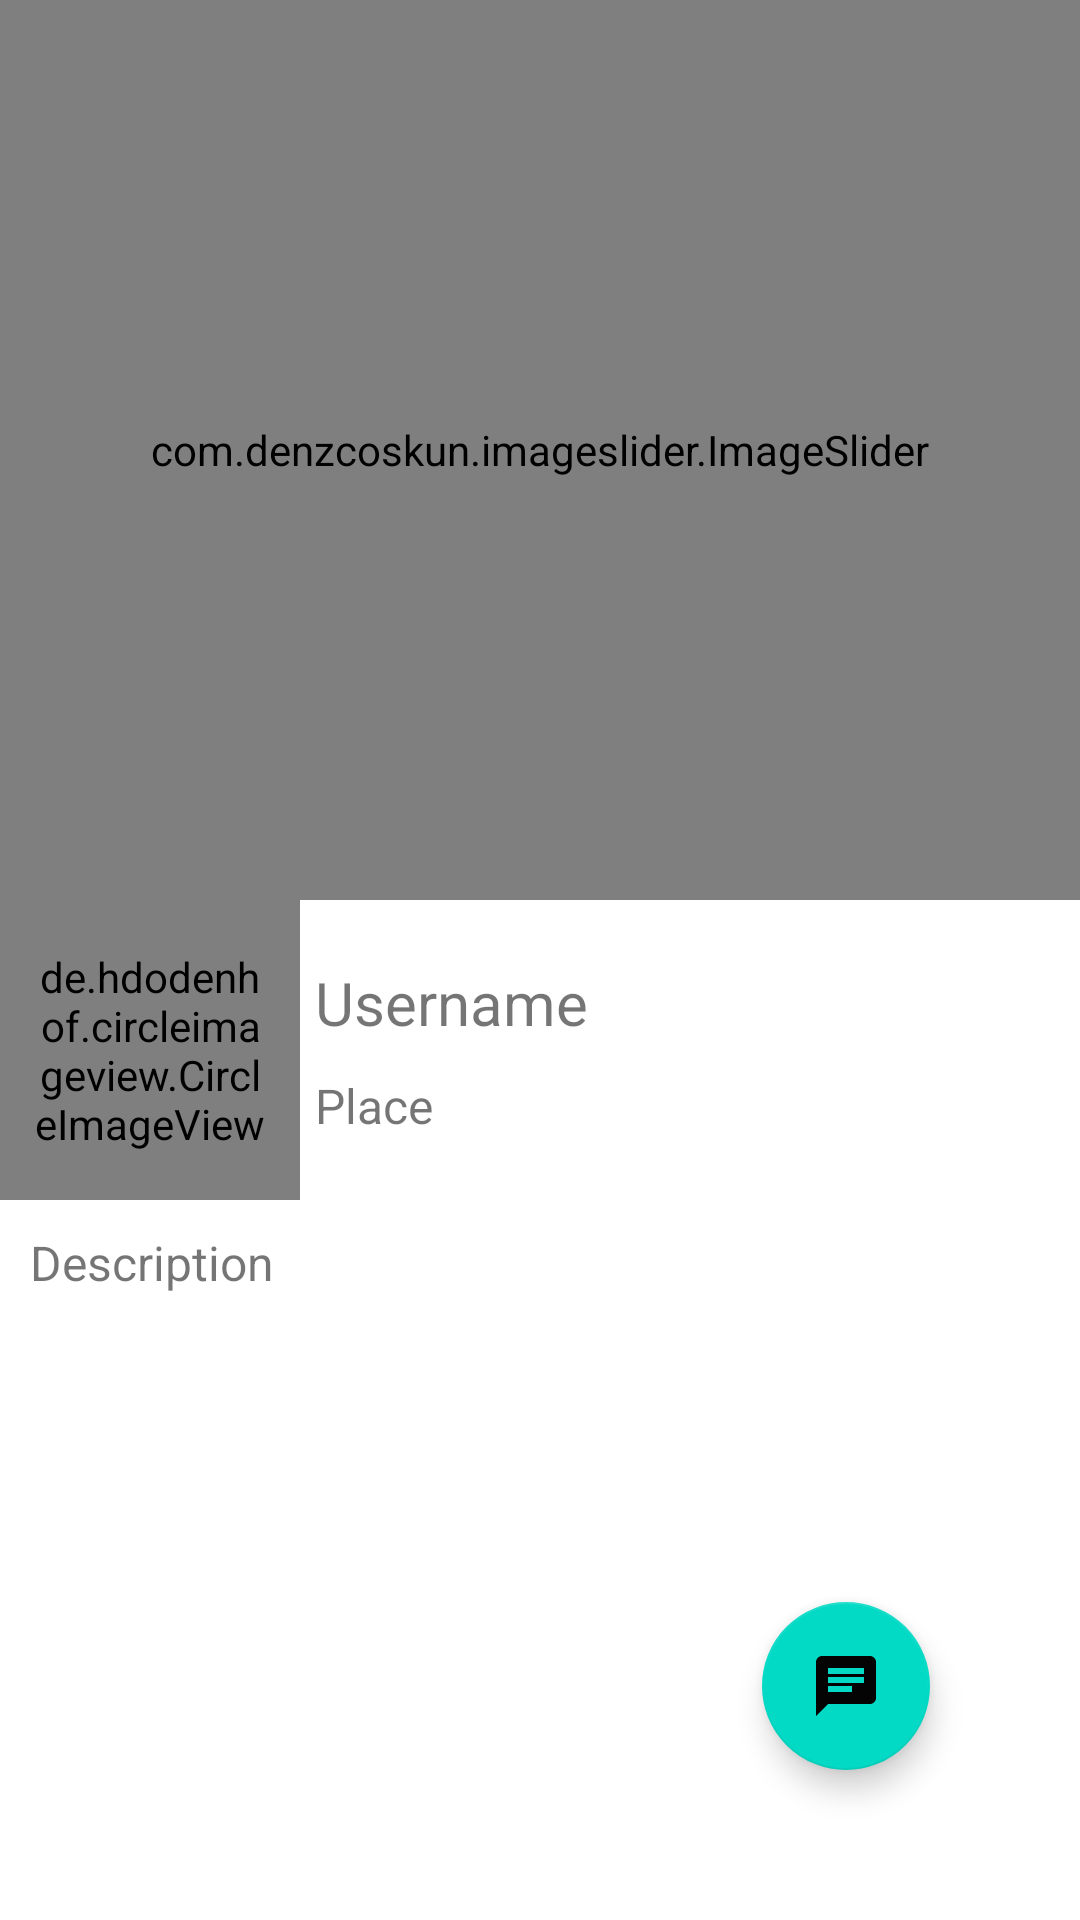

This screen was rendered from an Android layout file. Write that file and the resources it references.
<!-- AndroidManifest.xml: application theme Theme.HomeLive -->
<!-- res/layout/activity_info.xml -->
<?xml version="1.0" encoding="utf-8"?>
<androidx.constraintlayout.widget.ConstraintLayout xmlns:android="http://schemas.android.com/apk/res/android"
    xmlns:app="http://schemas.android.com/apk/res-auto"
    xmlns:tools="http://schemas.android.com/tools"
    android:layout_width="match_parent"
    android:layout_height="match_parent"
    tools:context=".InfoActivity">

    <LinearLayout
        android:layout_width="match_parent"
        android:layout_height="match_parent"
        android:orientation="vertical"
        app:layout_constraintBottom_toBottomOf="parent"
        app:layout_constraintEnd_toEndOf="parent"
        app:layout_constraintStart_toStartOf="parent"
        app:layout_constraintTop_toTopOf="parent"
        tools:ignore="MissingClass">

        <com.denzcoskun.imageslider.ImageSlider
            android:id="@+id/image_slider"
            android:layout_width="match_parent"
            android:layout_height="300dp"
            app:iss_auto_cycle="true"
            app:iss_period="5000"
            app:iss_delay="0"/>

        <LinearLayout
            android:layout_width="match_parent"
            android:layout_height="wrap_content"
            android:orientation="vertical">

            <LinearLayout
                android:layout_width="match_parent"
                android:layout_height="wrap_content"
                android:orientation="horizontal">

                <de.hdodenhof.circleimageview.CircleImageView
                    android:id="@+id/info_propic"
                    android:layout_width="100dp"
                    android:layout_height="100dp"
                    android:padding="10dp" />

                <LinearLayout
                    android:layout_width="match_parent"
                    android:layout_height="wrap_content"
                    android:layout_gravity="center"
                    android:orientation="vertical">

                    <TextView
                        android:id="@+id/info_username"
                        android:layout_width="wrap_content"
                        android:layout_height="wrap_content"
                        android:layout_marginStart="5dp"
                        android:layout_marginLeft="5dp"
                        android:text="Username"
                        android:textSize="20sp" />

                    <TextView
                        android:id="@+id/info_place"
                        android:layout_width="wrap_content"
                        android:layout_height="wrap_content"
                        android:layout_marginStart="5dp"
                        android:layout_marginLeft="5dp"
                        android:layout_marginTop="10dp"
                        android:text="Place"
                        android:textSize="16sp" />
                </LinearLayout>
            </LinearLayout>

            <TextView
                android:id="@+id/info_desc"
                android:layout_width="match_parent"
                android:layout_height="wrap_content"
                android:layout_margin="10dp"
                android:text="Description"
                android:textSize="16sp" />
        </LinearLayout>
    </LinearLayout>

    <com.google.android.material.floatingactionbutton.FloatingActionButton
        android:id="@+id/info_floatbtn"
        android:src="@drawable/ic_chat"
        android:layout_width="wrap_content"
        android:layout_height="wrap_content"
        android:layout_margin="50dp"
        app:layout_constraintBottom_toBottomOf="parent"
        app:layout_constraintEnd_toEndOf="parent" />

</androidx.constraintlayout.widget.ConstraintLayout>
<!-- resources referenced by this layout -->
<resources>
  <!-- drawable ic_chat (drawable) -->
  <vector xmlns:android="http://schemas.android.com/apk/res/android"
      android:width="24dp"
      android:height="24dp"
      android:viewportWidth="24"
      android:viewportHeight="24"
      android:tint="@color/black">
    <path
        android:fillColor="@android:color/black"
        android:pathData="M20,2L4,2c-1.1,0 -1.99,0.9 -1.99,2L2,22l4,-4h14c1.1,0 2,-0.9 2,-2L22,4c0,-1.1 -0.9,-2 -2,-2zM6,9h12v2L6,11L6,9zM14,14L6,14v-2h8v2zM18,8L6,8L6,6h12v2z"/>
  </vector>
  <style name="Theme.HomeLive" parent="Theme.MaterialComponents.DayNight.DarkActionBar">
          
          <item name="colorPrimary">@color/purple_500</item>
          <item name="colorPrimaryVariant">@color/purple_700</item>
          <item name="colorOnPrimary">@color/white</item>
          
          <item name="colorSecondary">@color/teal_200</item>
          <item name="colorSecondaryVariant">@color/teal_700</item>
          <item name="colorOnSecondary">@color/black</item>
          
          <item name="android:statusBarColor" tools:targetApi="l">?attr/colorPrimaryVariant</item>
          
      </style>
  <color name="black">#040404</color>
  <color name="white">#FFFFFFFF</color>
  <!-- not gathered from this repository: default colours our renderer supplied (Android Studio template values) -->
  <color name="purple_500">#FF6200EE</color>
  <color name="purple_700">#FF3700B3</color>
  <color name="teal_200">#FF03DAC5</color>
  <color name="teal_700">#FF018786</color>
</resources>
